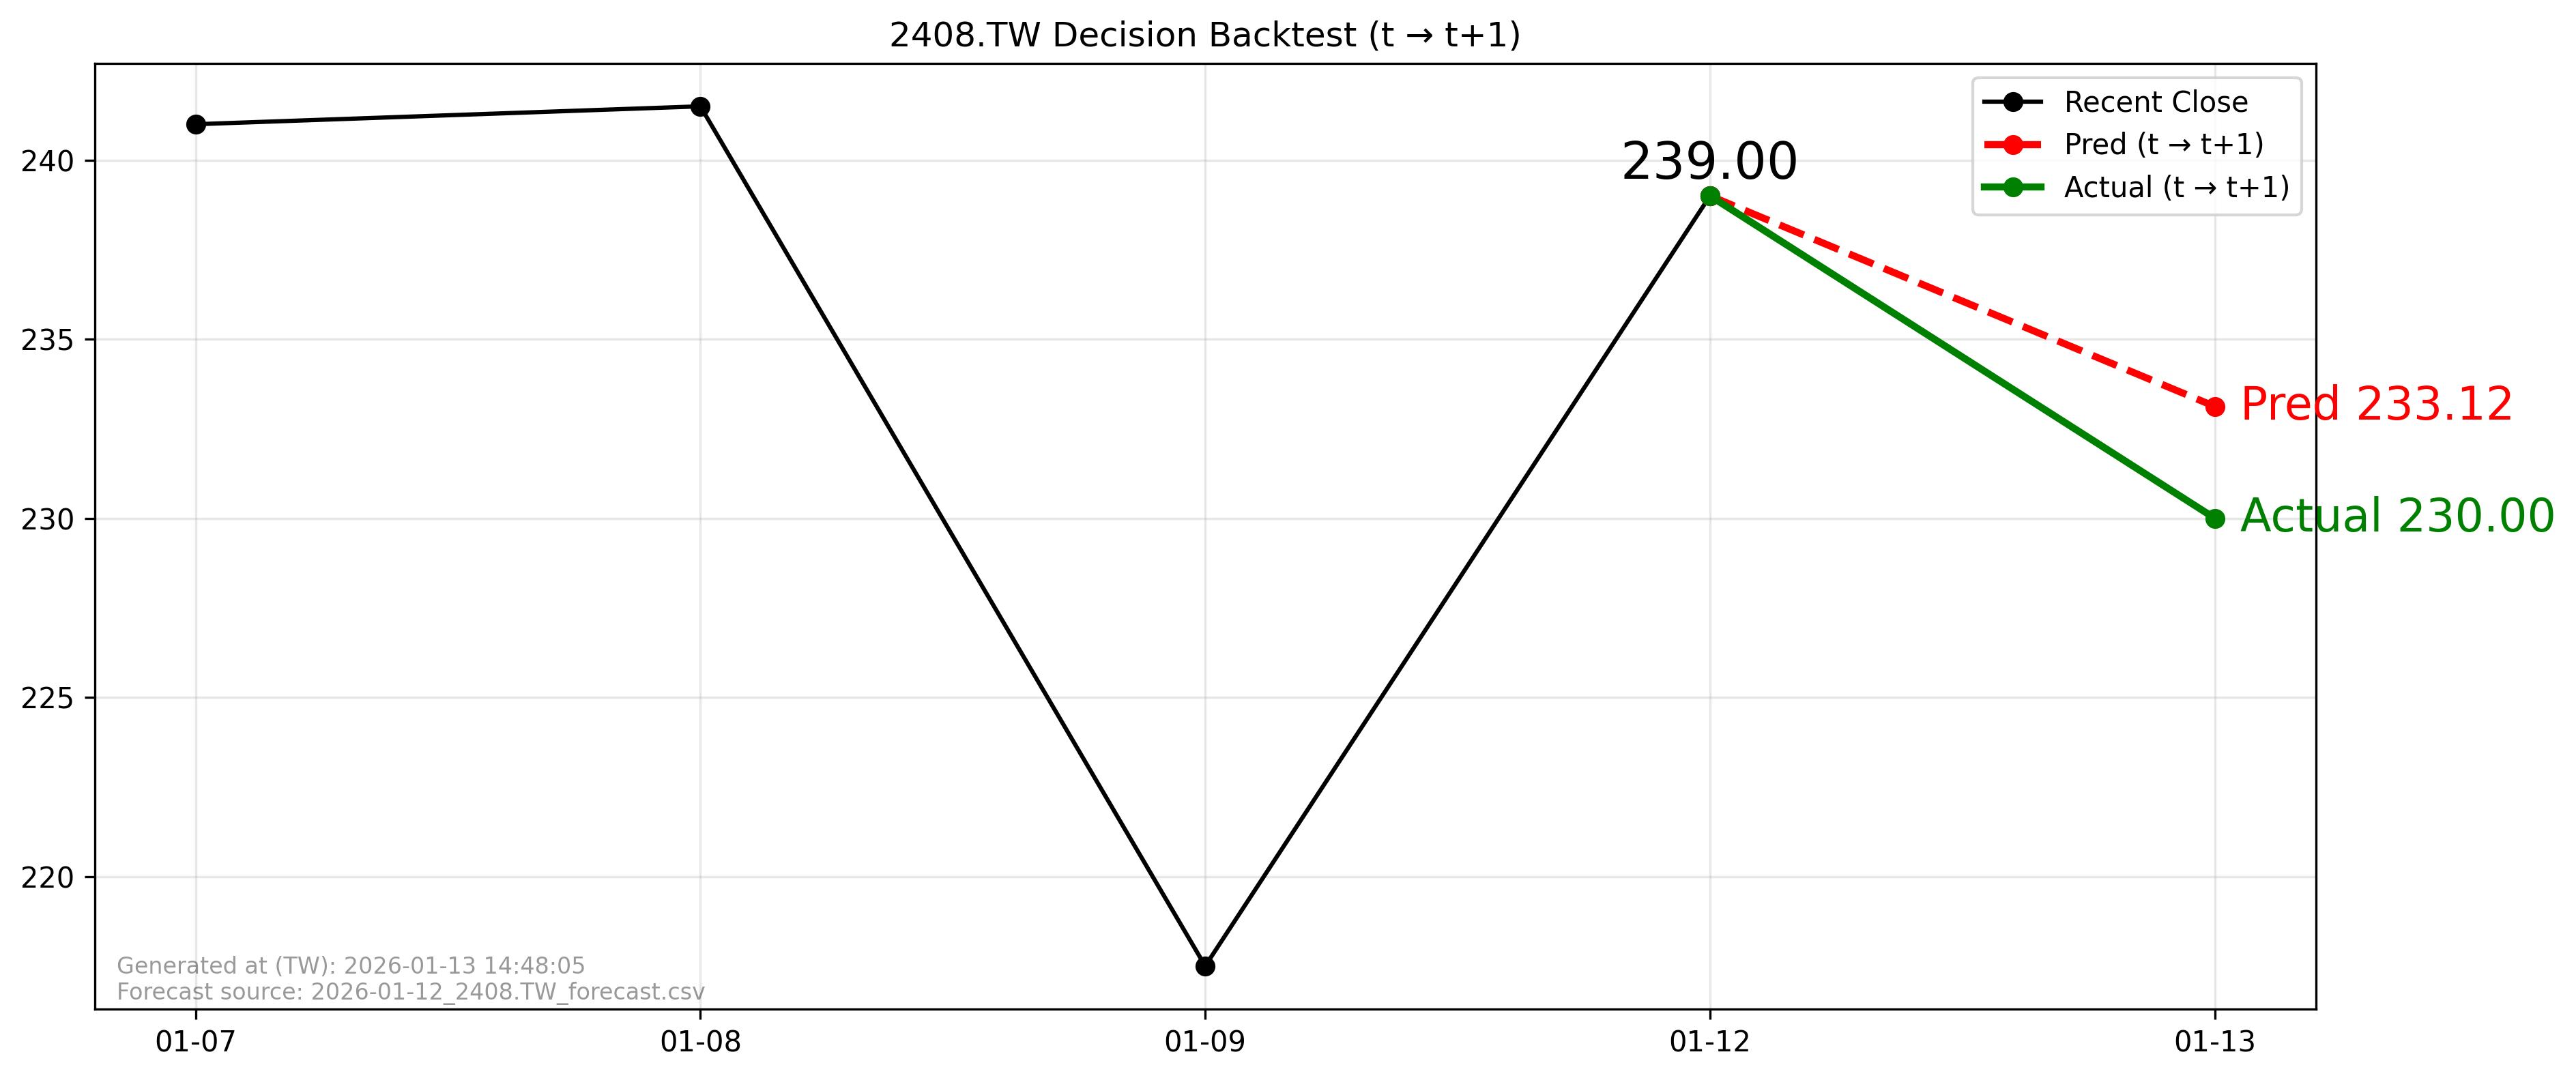

The data file committed next to this chart (first rows):
forecast_file, forecast_asof_date, t, t1, close_t, pred_t1, actual_t1, direction_pred, direction_actual, aligned
2026-01-12_2408.TW_forecast.csv, 2026-01-12, 2026-01-12, 2026-01-13, 239.0, 233.1, 230.0, -1, -1, True
